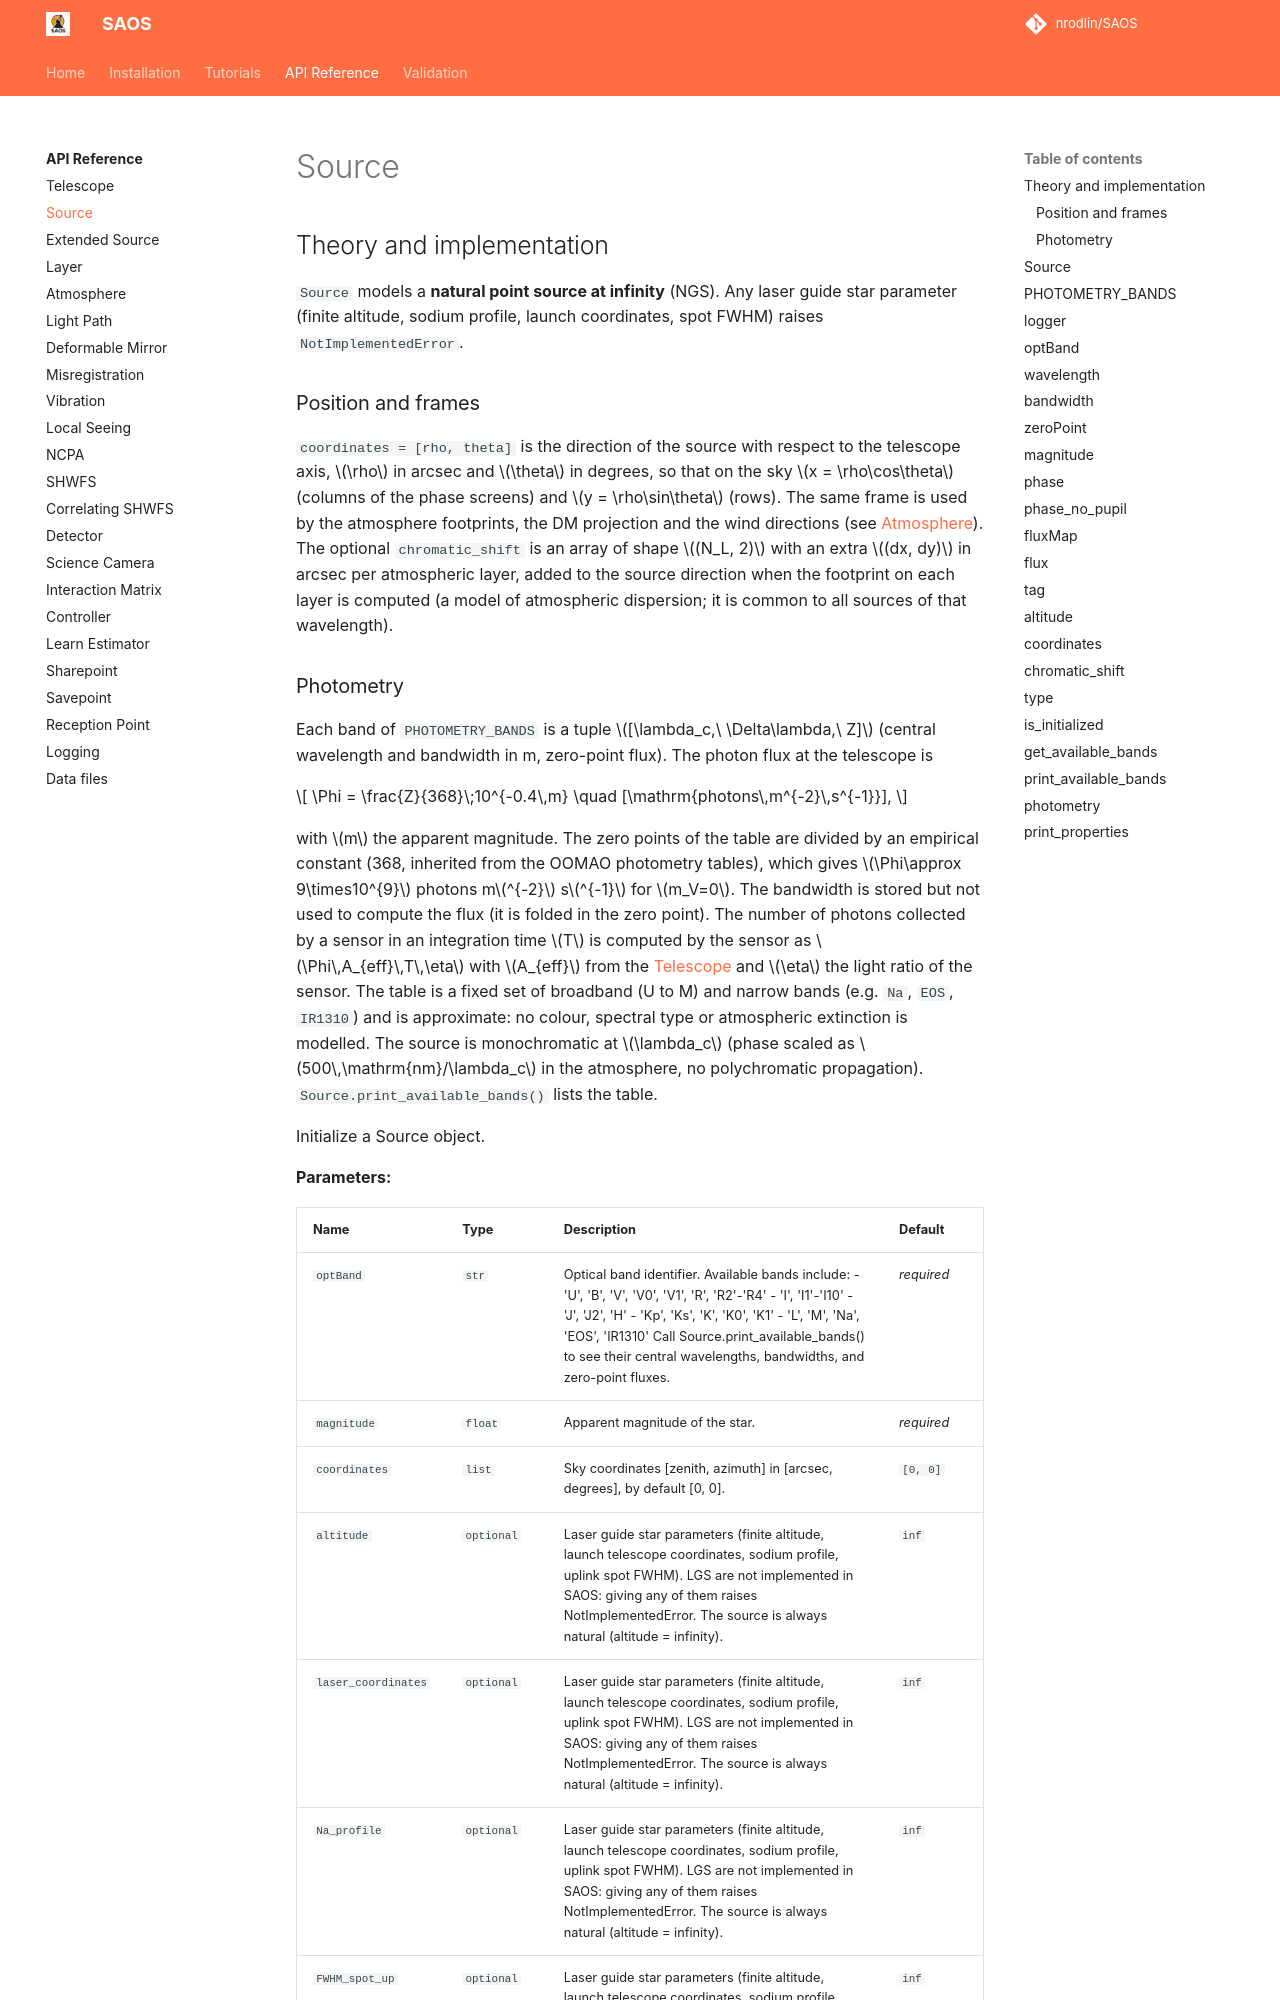

repository: nrodlin/SAOS · page: api/source/index.html · generator: mkdocs

# Source

## Theory and implementation

`Source` models a **natural point source at infinity** (NGS). Any laser guide star parameter (finite altitude, sodium profile, launch coordinates, spot FWHM) raises `NotImplementedError`.
